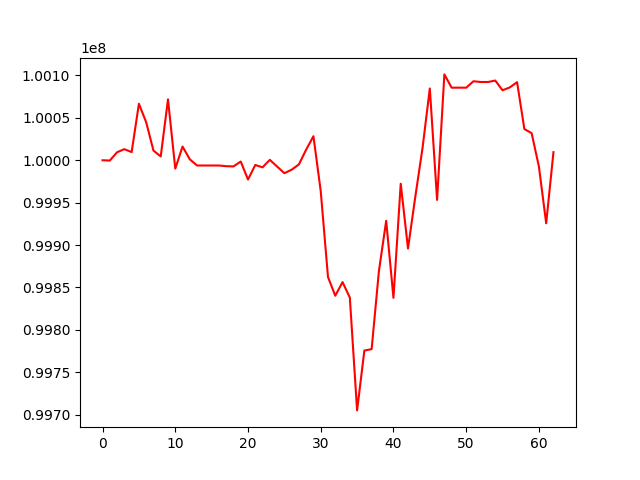

The file beside this chart, header and first rows:
, 0
0, 100000000
1, 99999678
2, 100009472
3, 100013095
4, 100009633
5, 100066642
6, 100044807
7, 100011482
8, 100004444
9, 100071866
10, 99990135
11, 100016166
12, 100001080
13, 99993811
14, 99993811
15, 99993811
16, 99993811
17, 99993009
18, 99992729
19, 99998489
20, 99977283
21, 99994435
22, 99991654
23, 100000474
24, 99992605
25, 99984763
26, 99988839
27, 99995101
28, 100012604
29, 100028331
30, 99963648
31, 99862232
32, 99840216
33, 99856304
34, 99838061
35, 99704962
36, 99775524
37, 99777269
38, 99869239
39, 99928619
40, 99837697
41, 99972324
42, 99895920
43, 99956690
44, 100014560
45, 100084691
46, 99953228
47, 100101272
48, 100085614
49, 100085614
50, 100085614
51, 100093187
52, 100092318
53, 100092318
54, 100094012
55, 100082550
56, 100085939
57, 100092104
58, 100036824
59, 100031950
... 3 more rows
